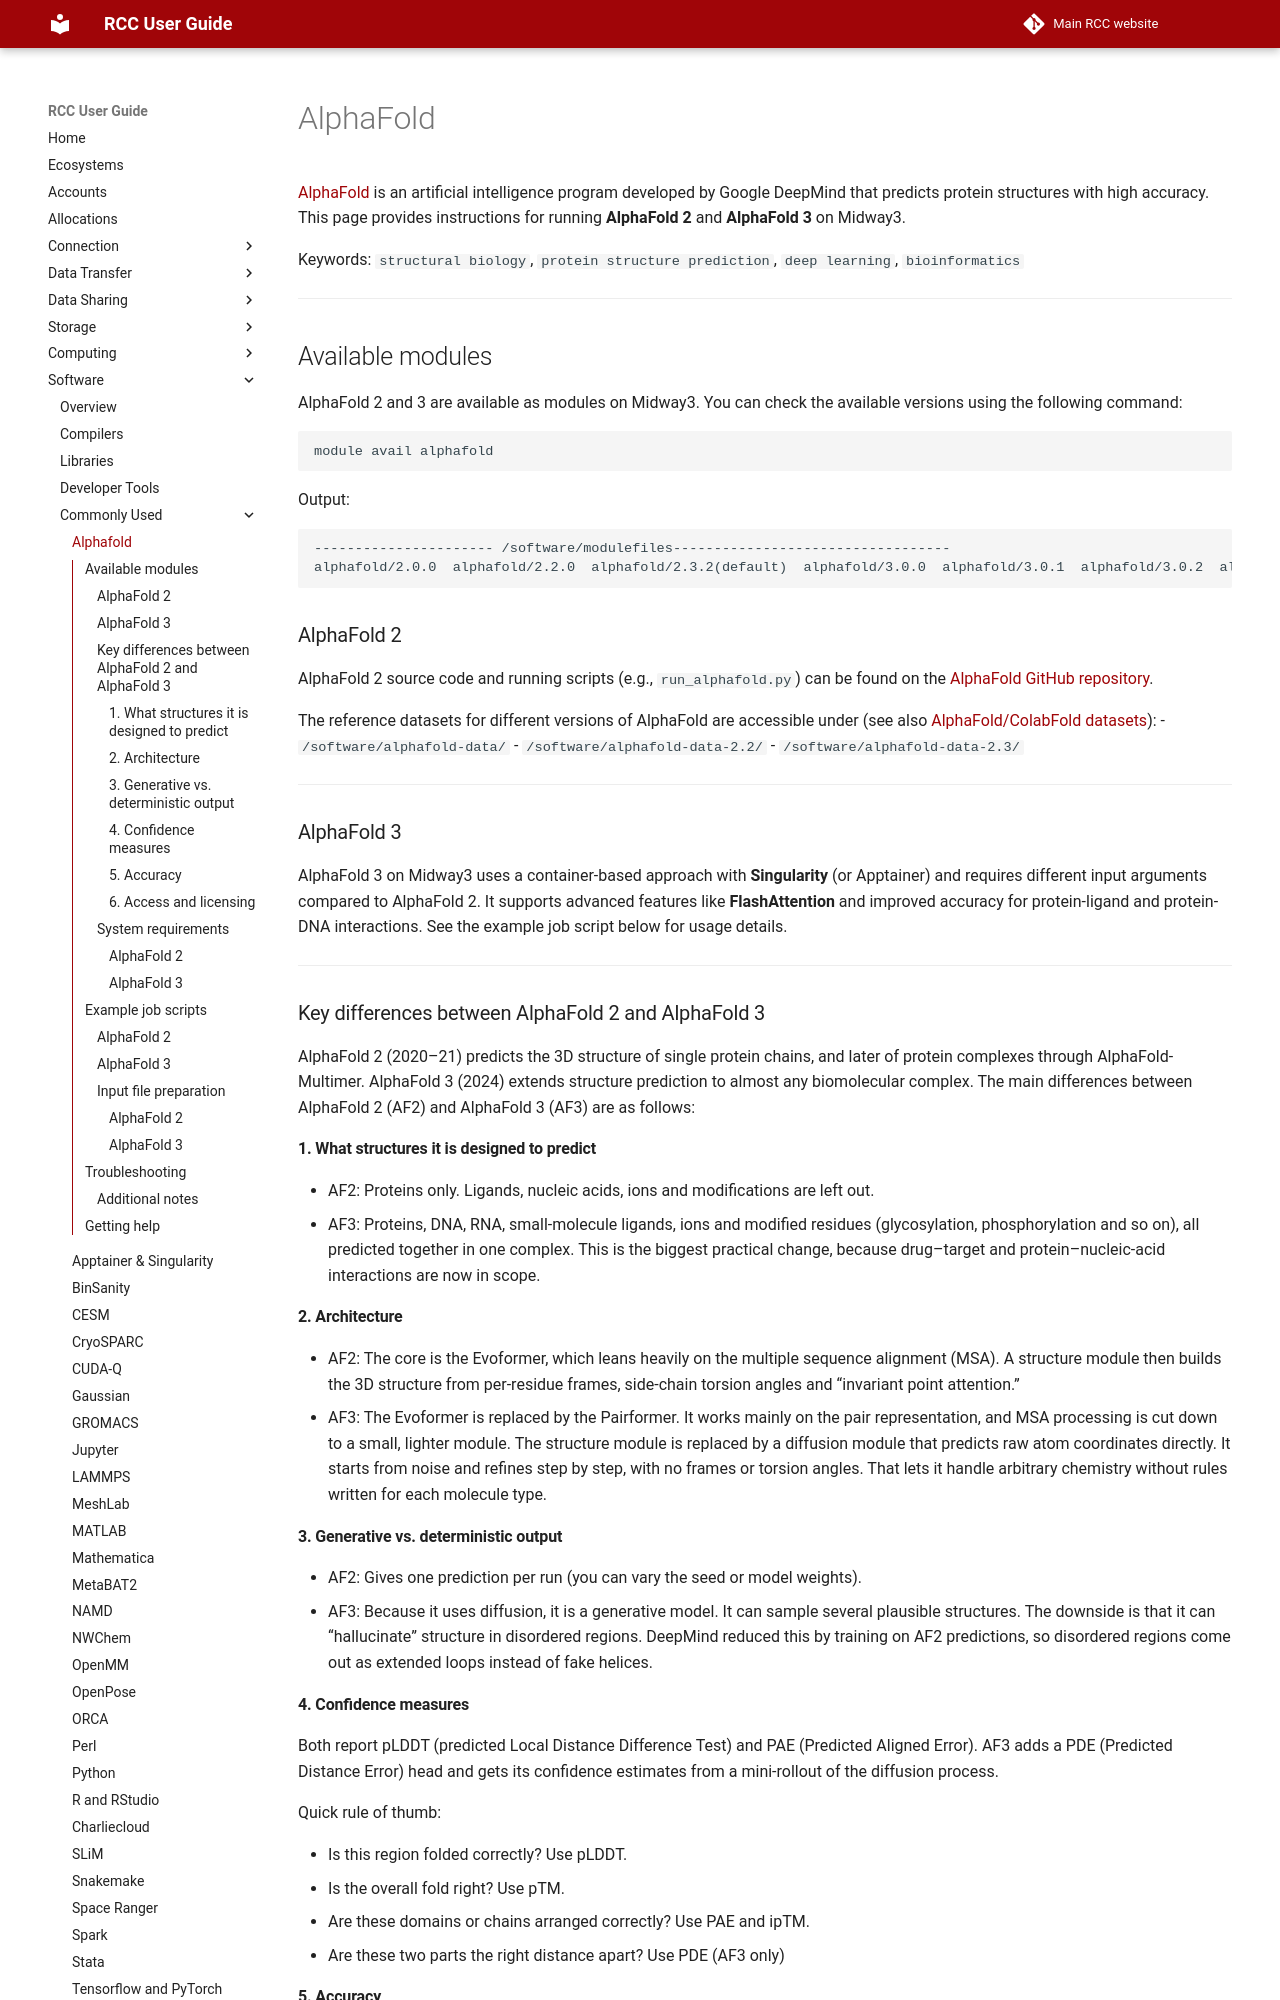

repository: rcc-uchicago/user-guide · page: software/apps-and-envs/alphafold/index.html · generator: mkdocs

# AlphaFold

[AlphaFold](https://github.com/google-deepmind/alphafold) is an artificial intelligence program developed by Google DeepMind that predicts protein structures with high accuracy. This page provides instructions for running **AlphaFold 2** and **AlphaFold 3** on Midway3.

Keywords: `structural biology`, `protein structure prediction`, `deep learning`, `bioinformatics`

---

## Available modules

AlphaFold 2 and 3 are available as modules on Midway3. You can check the available versions using the following command:

```bash
module avail alphafold
```
Output:

```
---------------------- /software/modulefiles----------------------------------
alphafold/2.0.0  alphafold/2.2.0  alphafold/2.3.2(default)  alphafold/3.0.0  alphafold/3.0.1  alphafold/3.0.2  alphafold/3.0.3
```

### AlphaFold 2
AlphaFold 2 source code and running scripts (e.g., `run_alphafold.py`) can be found on the [AlphaFold GitHub repository](https://github.com/deepmind/alphafold).

The reference datasets for different versions of AlphaFold are accessible under (see also [AlphaFold/ColabFold datasets](../../data_sharing/databases/alphafold.md)):
- `/software/alphafold-data/`
- `/software/alphafold-data-2.2/`
- `/software/alphafold-data-2.3/`

---

### AlphaFold 3
AlphaFold 3 on Midway3 uses a container-based approach with **Singularity** (or Apptainer) and requires different input arguments compared to AlphaFold 2. It supports advanced features like **FlashAttention** and improved accuracy for protein-ligand and protein-DNA interactions. See the example job script below for usage details.

---

### Key differences between AlphaFold 2 and AlphaFold 3

AlphaFold 2 (2020–21) predicts the 3D structure of single protein chains, and later of protein complexes through AlphaFold-Multimer. AlphaFold 3 (2024) extends structure prediction to almost any biomolecular complex. The main differences between AlphaFold 2 (AF2) and AlphaFold 3 (AF3) are as follows:

#### 1. What structures it is designed to predict

* AF2: Proteins only. Ligands, nucleic acids, ions and modifications are left out.
* AF3: Proteins, DNA, RNA, small-molecule ligands, ions and modified residues (glycosylation, phosphorylation and so on), all predicted together in one complex. This is the biggest practical change, because drug–target and protein–nucleic-acid interactions are now in scope.

#### 2. Architecture

* AF2: The core is the Evoformer, which leans heavily on the multiple sequence alignment (MSA). A structure module then builds the 3D structure from per-residue frames, side-chain torsion angles and “invariant point attention.”
* AF3: The Evoformer is replaced by the Pairformer. It works mainly on the pair representation, and MSA processing is cut down to a small, lighter module. The structure module is replaced by a diffusion module that predicts raw atom coordinates directly. It starts from noise and refines step by step, with no frames or torsion angles. That lets it handle arbitrary chemistry without rules written for each molecule type.

#### 3. Generative vs. deterministic output

* AF2: Gives one prediction per run (you can vary the seed or model weights).
* AF3: Because it uses diffusion, it is a generative model. It can sample several plausible structures. The downside is that it can “hallucinate” structure in disordered regions. DeepMind reduced this by training on AF2 predictions, so disordered regions come out as extended loops instead of fake helices.
